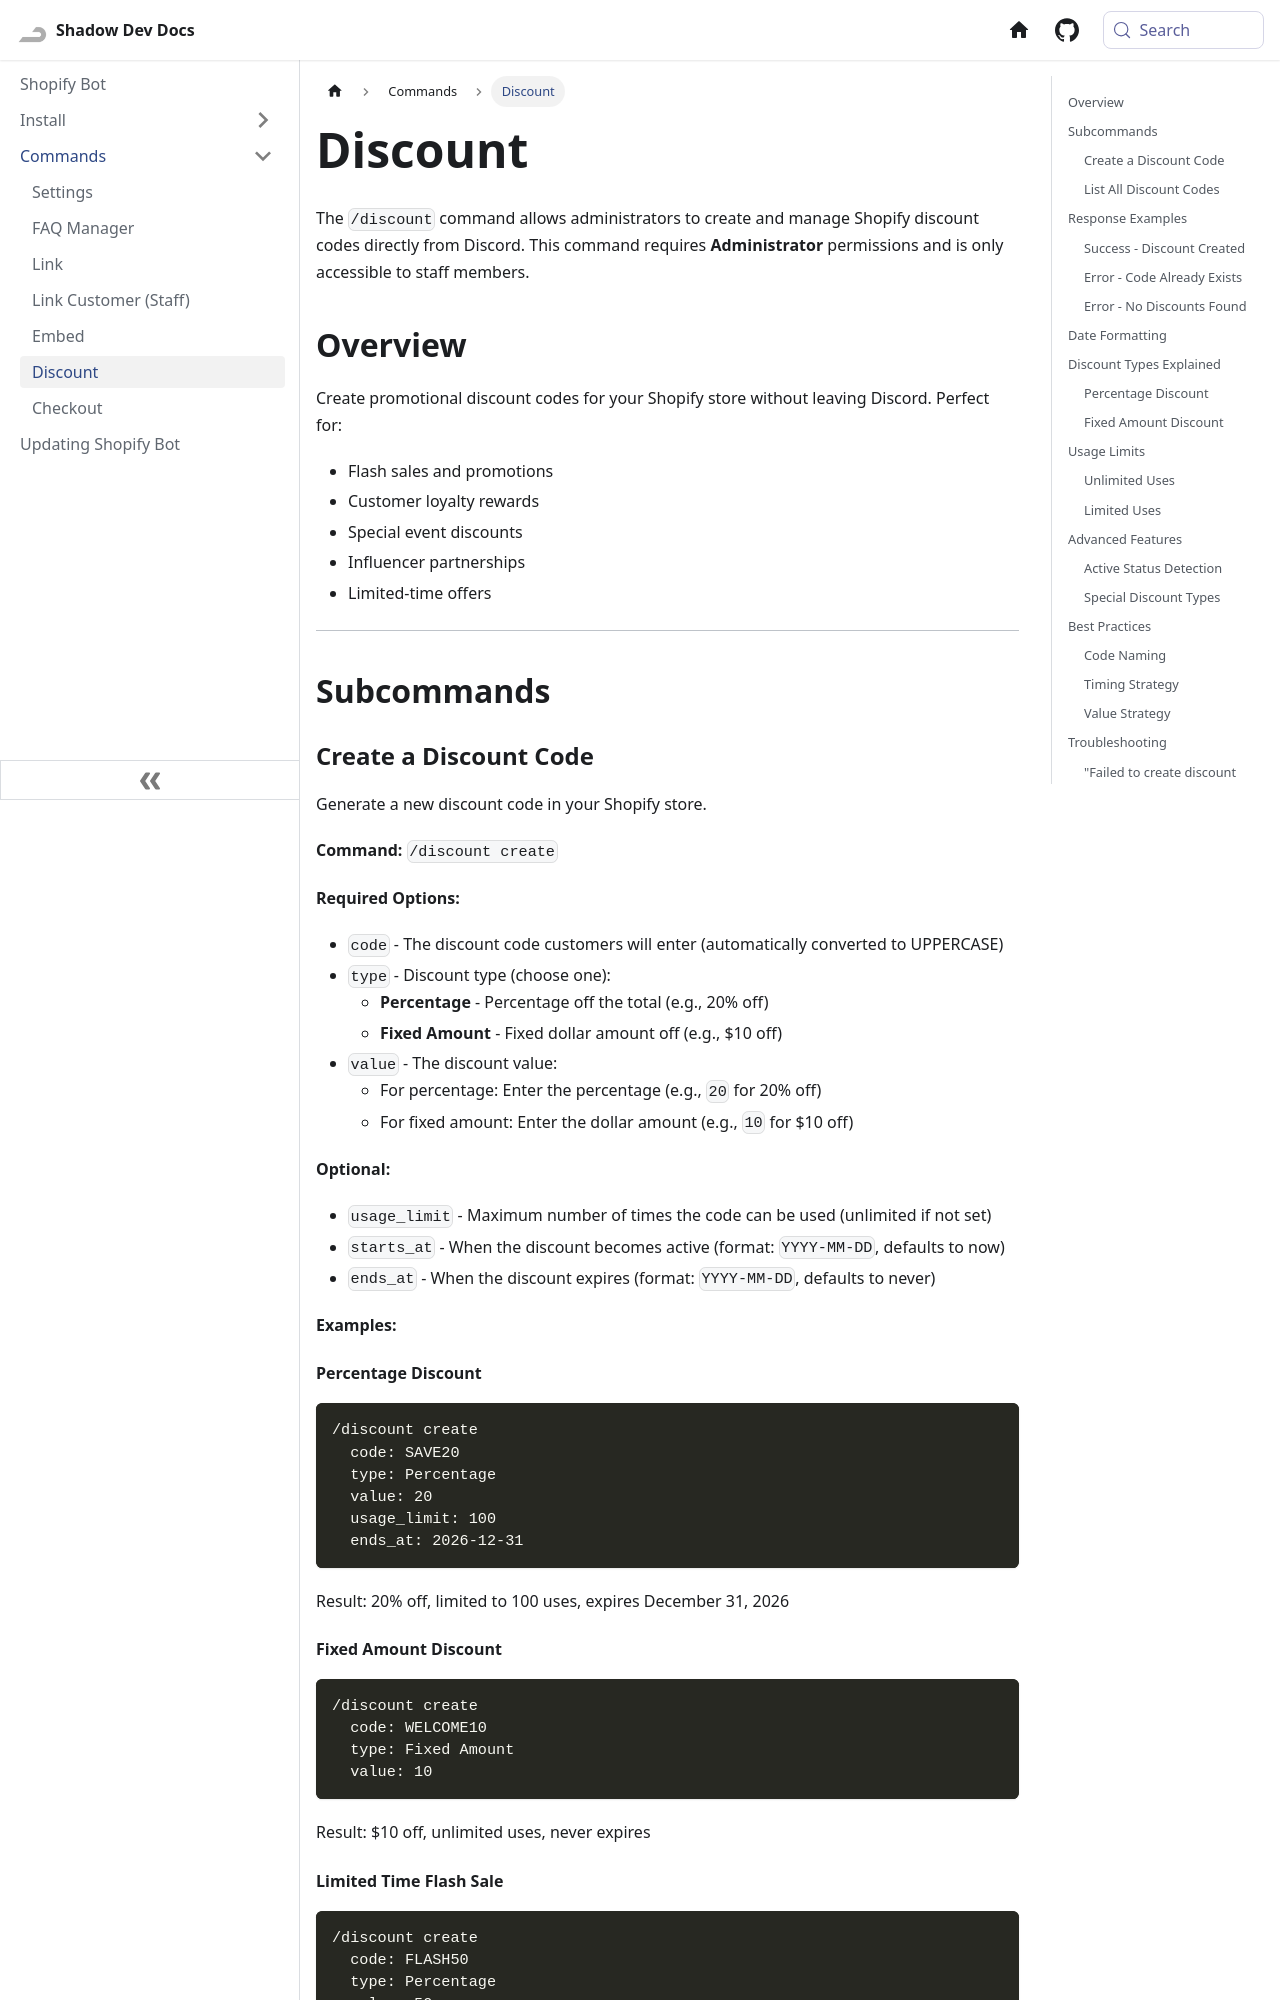

repository: Shadow-Develops/docusaurus · page: shopifyBot/commands/discount.html · generator: docusaurus

---
sidebar_position: 6
pagination_next: null
pagination_prev: null
---

# Discount

The `/discount` command allows administrators to create and manage Shopify discount codes directly from Discord. This command requires **Administrator** permissions and is only accessible to staff members.

## Overview

Create promotional discount codes for your Shopify store without leaving Discord. Perfect for:

- Flash sales and promotions
- Customer loyalty rewards
- Special event discounts
- Influencer partnerships
- Limited-time offers

---

## Subcommands

### Create a Discount Code

Generate a new discount code in your Shopify store.

**Command:** `/discount create`

**Required Options:**

- `code` - The discount code customers will enter (automatically converted to UPPERCASE)
- `type` - Discount type (choose one):
  - **Percentage** - Percentage off the total (e.g., 20% off)
  - **Fixed Amount** - Fixed dollar amount off (e.g., $10 off)
- `value` - The discount value:
  - For percentage: Enter the percentage (e.g., `20` for 20% off)
  - For fixed amount: Enter the dollar amount (e.g., `10` for $10 off)

**Optional:**

- `usage_limit` - Maximum number of times the code can be used (unlimited if not set)
- `starts_at` - When the discount becomes active (format: `YYYY-MM-DD`, defaults to now)
- `ends_at` - When the discount expires (format: `YYYY-MM-DD`, defaults to never)

**Examples:**

#### Percentage Discount

```
/discount create
  code: SAVE20
  type: Percentage
  value: 20
  usage_limit: 100
  ends_at: 2026-12-31
```

Result: 20% off, limited to 100 uses, expires December 31, 2026
